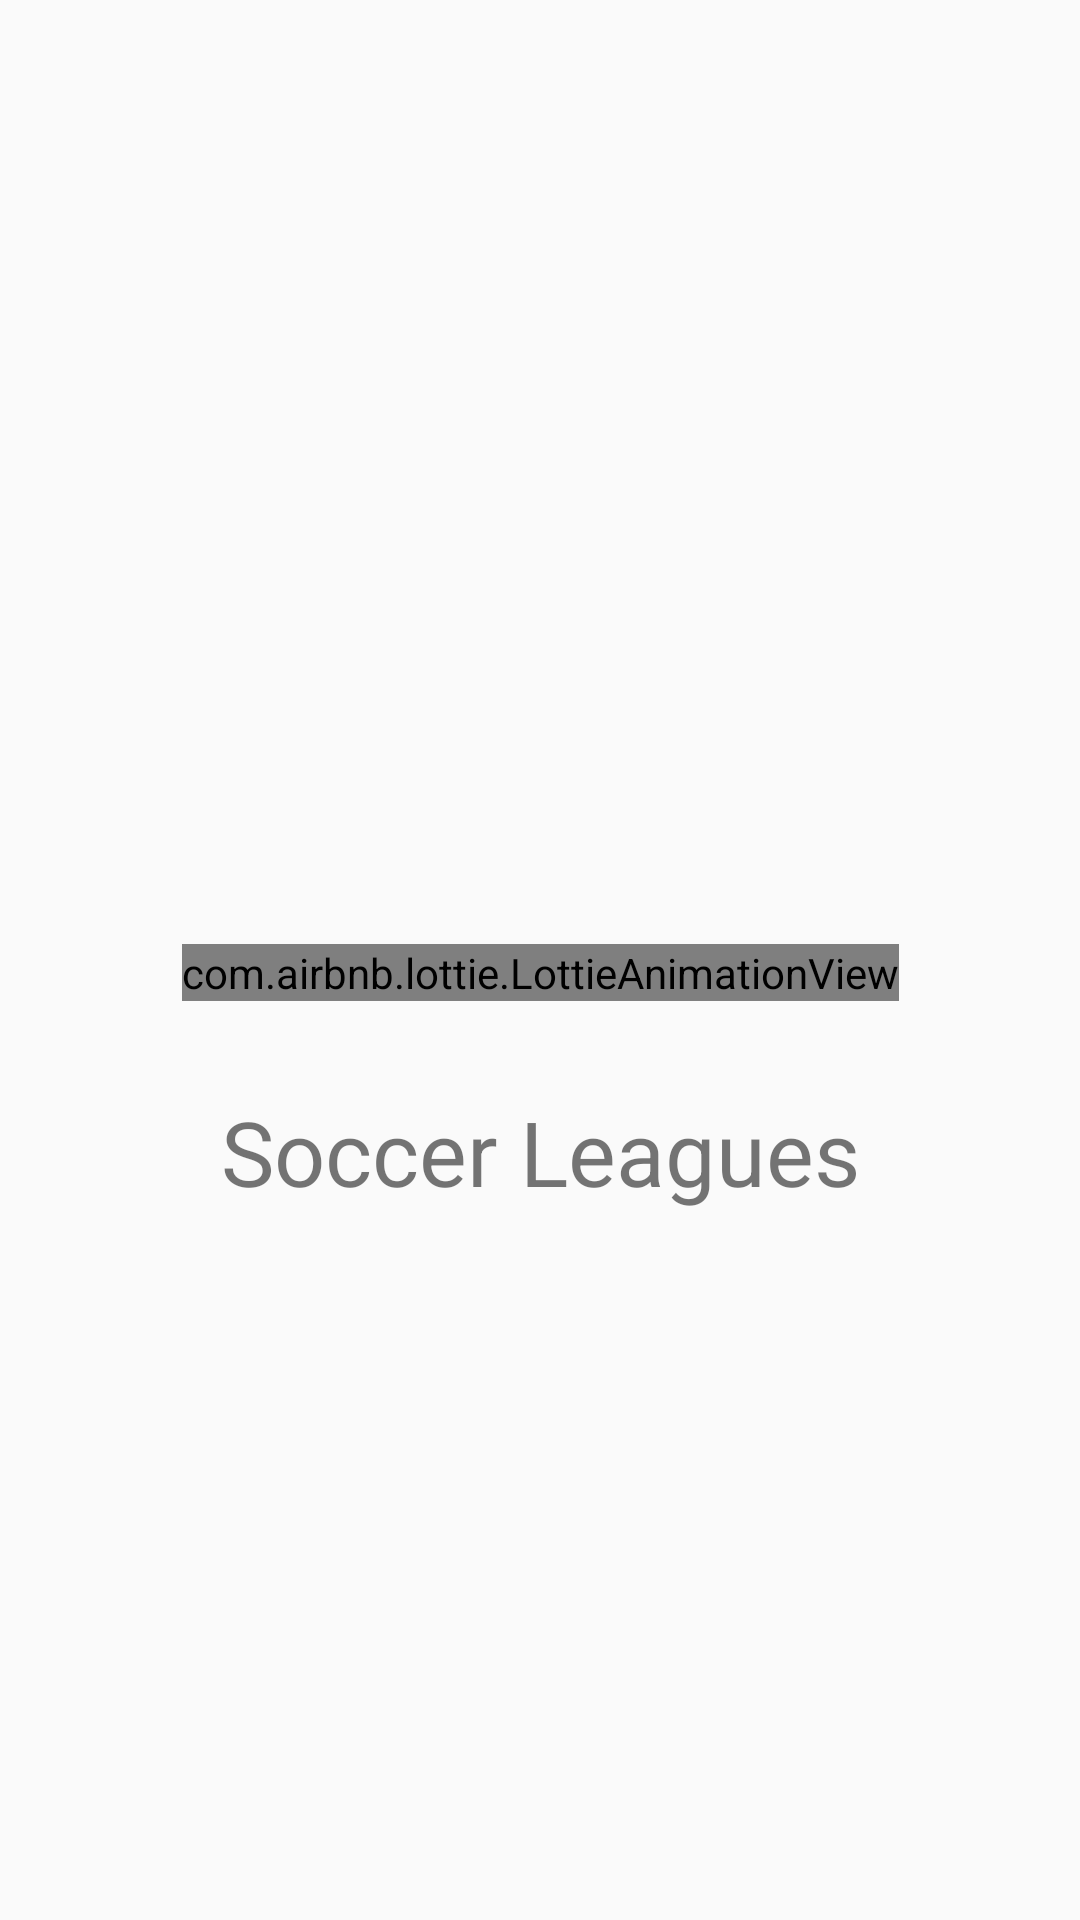

Produce the Android XML layout that renders to this screen, including the resource entries it uses.
<!-- AndroidManifest.xml: application theme AppTheme.NoActionBar -->
<!-- res/layout/activity_splash.xml -->
<?xml version="1.0" encoding="utf-8"?>
<android.support.constraint.ConstraintLayout xmlns:android="http://schemas.android.com/apk/res/android"
    xmlns:app="http://schemas.android.com/apk/res-auto"
    xmlns:tools="http://schemas.android.com/tools"
    android:layout_width="match_parent"
    android:layout_height="match_parent"
    tools:context=".view.activities.SplashActivity">

    <com.airbnb.lottie.LottieAnimationView
        android:id="@+id/lottieAnimationView"
        android:layout_width="wrap_content"
        android:layout_height="wrap_content"
        android:layout_marginEnd="8dp"
        android:layout_marginStart="8dp"
        android:layout_marginTop="8dp"
        app:layout_constraintBottom_toBottomOf="parent"
        app:layout_constraintEnd_toEndOf="parent"
        app:layout_constraintStart_toStartOf="parent"
        app:layout_constraintTop_toTopOf="parent"
        app:lottie_autoPlay="true"
        app:lottie_fileName="loading_splash.json"
        app:lottie_loop="true" />

    <TextView
        android:layout_width="wrap_content"
        android:layout_height="wrap_content"
        android:layout_marginBottom="16dp"
        android:layout_marginEnd="16dp"
        android:layout_marginStart="16dp"
        android:layout_marginTop="30dp"
        app:layout_constraintEnd_toEndOf="parent"
        app:layout_constraintStart_toStartOf="parent"
        app:layout_constraintTop_toBottomOf="@+id/lottieAnimationView"
        android:text="Soccer Leagues"
        android:textSize="30dp"/>

</android.support.constraint.ConstraintLayout>
<!-- resources referenced by this layout -->
<resources>
  <style name="AppTheme.NoActionBar">
          <item name="windowActionBar">false</item>
          <item name="windowNoTitle">true</item>
      </style>
</resources>
